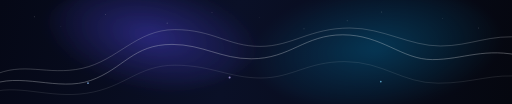
t = 0.00 s
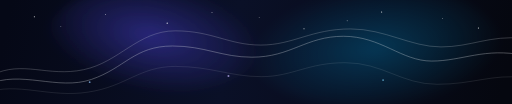
t = 1.67 s
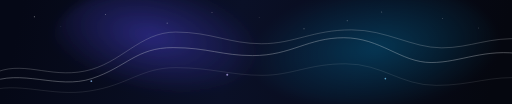
t = 3.33 s
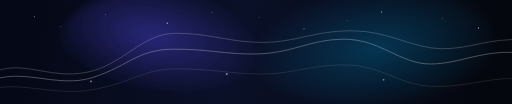
t = 5.00 s
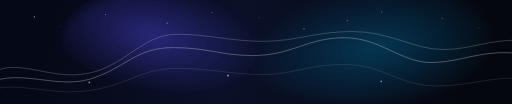
t = 6.67 s
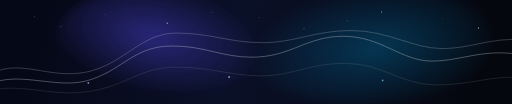
t = 8.33 s

The animated SVG that drew these frames (rendered in a browser with its animation timeline set to each time). Animation: 23 SMIL elements (animate=20,animateTransform=3); frames cover the first 8.33 s, repeats indefinitely.

<svg width="1280" height="260" viewBox="0 0 1280 260" fill="none" xmlns="http://www.w3.org/2000/svg">
  <defs>
    <linearGradient id="bg" x1="0" y1="0" x2="1280" y2="260" gradientUnits="userSpaceOnUse">
      <stop stop-color="#050816"/>
      <stop offset="0.45" stop-color="#0A1027"/>
      <stop offset="1" stop-color="#05070F"/>
      <animate attributeName="x1" values="0;120;0" dur="14s" repeatCount="indefinite"/>
      <animate attributeName="x2" values="1280;1160;1280" dur="14s" repeatCount="indefinite"/>
    </linearGradient>
    <radialGradient id="glowA" cx="0" cy="0" r="1" gradientUnits="userSpaceOnUse" gradientTransform="translate(380 90) rotate(12) scale(280 140)">
      <stop stop-color="#4F46E5" stop-opacity="0.45"/>
      <stop offset="1" stop-color="#4F46E5" stop-opacity="0"/>
    </radialGradient>
    <radialGradient id="glowB" cx="0" cy="0" r="1" gradientUnits="userSpaceOnUse" gradientTransform="translate(940 120) rotate(-8) scale(320 160)">
      <stop stop-color="#0EA5E9" stop-opacity="0.28"/>
      <stop offset="1" stop-color="#0EA5E9" stop-opacity="0"/>
    </radialGradient>
    <filter id="blur" x="-20%" y="-20%" width="140%" height="140%">
      <feGaussianBlur stdDeviation="10"/>
    </filter>
  </defs>

  <rect width="1280" height="260" fill="url(#bg)"/>
  <ellipse cx="380" cy="90" rx="280" ry="140" fill="url(#glowA)" filter="url(#blur)">
    <animate attributeName="cx" values="380;440;380" dur="12s" repeatCount="indefinite"/>
    <animate attributeName="cy" values="90;105;90" dur="12s" repeatCount="indefinite"/>
  </ellipse>
  <ellipse cx="940" cy="120" rx="320" ry="160" fill="url(#glowB)" filter="url(#blur)">
    <animate attributeName="cx" values="940;900;940" dur="15s" repeatCount="indefinite"/>
    <animate attributeName="cy" values="120;100;120" dur="15s" repeatCount="indefinite"/>
  </ellipse>

  <g opacity="0.55" stroke="#E5E7EB" stroke-width="1.4" fill="none">
    <path d="M-30 215C48 178 146 230 227 201C309 172 332 111 430 111C507 111 552 147 628 147C726 147 761 87 857 87C955 87 1004 149 1081 149C1158 149 1212 117 1310 141">
      <animate attributeName="d" dur="10s" repeatCount="indefinite"
        values="
        M-30 215C48 178 146 230 227 201C309 172 332 111 430 111C507 111 552 147 628 147C726 147 761 87 857 87C955 87 1004 149 1081 149C1158 149 1212 117 1310 141;
        M-30 205C54 166 142 222 231 194C320 166 344 123 434 123C524 123 558 135 633 135C730 135 773 98 861 98C950 98 1001 160 1076 160C1151 160 1210 121 1310 133;
        M-30 215C48 178 146 230 227 201C309 172 332 111 430 111C507 111 552 147 628 147C726 147 761 87 857 87C955 87 1004 149 1081 149C1158 149 1212 117 1310 141"/>
    </path>
    <path d="M-20 190C59 152 117 190 205 171C293 152 341 74 437 74C533 74 570 116 650 116C731 116 774 70 875 70C958 70 1024 115 1101 115C1178 115 1225 84 1308 94" opacity="0.7">
      <animate attributeName="d" dur="13s" repeatCount="indefinite"
        values="
        M-20 190C59 152 117 190 205 171C293 152 341 74 437 74C533 74 570 116 650 116C731 116 774 70 875 70C958 70 1024 115 1101 115C1178 115 1225 84 1308 94;
        M-20 181C50 144 125 202 219 184C312 167 357 86 441 86C525 86 575 103 658 103C741 103 789 79 882 79C975 79 1036 124 1107 124C1179 124 1220 98 1308 101;
        M-20 190C59 152 117 190 205 171C293 152 341 74 437 74C533 74 570 116 650 116C731 116 774 70 875 70C958 70 1024 115 1101 115C1178 115 1225 84 1308 94"/>
    </path>
    <path d="M-35 235C40 206 122 248 217 233C312 219 345 163 437 163C529 163 573 195 652 195C731 195 767 154 862 154C958 154 1005 208 1095 208C1185 208 1231 182 1310 192" opacity="0.35">
      <animate attributeName="d" dur="11s" repeatCount="indefinite"
        values="
        M-35 235C40 206 122 248 217 233C312 219 345 163 437 163C529 163 573 195 652 195C731 195 767 154 862 154C958 154 1005 208 1095 208C1185 208 1231 182 1310 192;
        M-35 226C45 198 130 240 228 224C327 209 356 173 442 173C527 173 583 184 657 184C731 184 774 163 865 163C955 163 998 217 1088 217C1179 217 1228 191 1310 198;
        M-35 235C40 206 122 248 217 233C312 219 345 163 437 163C529 163 573 195 652 195C731 195 767 154 862 154C958 154 1005 208 1095 208C1185 208 1231 182 1310 192"/>
    </path>
  </g>

  <g fill="#FFFFFF">
    <circle cx="86" cy="42" r="1.4">
      <animate attributeName="opacity" values="0.2;1;0.2" dur="2.8s" repeatCount="indefinite"/>
    </circle>
    <circle cx="152" cy="66" r="1.1">
      <animate attributeName="opacity" values="0.15;0.7;0.15" dur="3.5s" repeatCount="indefinite"/>
    </circle>
    <circle cx="264" cy="36" r="1.2">
      <animate attributeName="opacity" values="0.25;0.9;0.25" dur="4.2s" repeatCount="indefinite"/>
    </circle>
    <circle cx="418" cy="58" r="1.5">
      <animate attributeName="opacity" values="0.2;1;0.2" dur="3.1s" repeatCount="indefinite"/>
    </circle>
    <circle cx="530" cy="31" r="1.2">
      <animate attributeName="opacity" values="0.2;0.8;0.2" dur="4s" repeatCount="indefinite"/>
    </circle>
    <circle cx="648" cy="44" r="1.1">
      <animate attributeName="opacity" values="0.15;0.75;0.15" dur="3s" repeatCount="indefinite"/>
    </circle>
    <circle cx="760" cy="72" r="1.3">
      <animate attributeName="opacity" values="0.2;1;0.2" dur="2.9s" repeatCount="indefinite"/>
    </circle>
    <circle cx="868" cy="52" r="1.2">
      <animate attributeName="opacity" values="0.25;0.8;0.25" dur="4.4s" repeatCount="indefinite"/>
    </circle>
    <circle cx="954" cy="30" r="1.4">
      <animate attributeName="opacity" values="0.2;1;0.2" dur="3.6s" repeatCount="indefinite"/>
    </circle>
    <circle cx="1106" cy="46" r="1.1">
      <animate attributeName="opacity" values="0.2;0.85;0.2" dur="4.1s" repeatCount="indefinite"/>
    </circle>
    <circle cx="1196" cy="70" r="1.3">
      <animate attributeName="opacity" values="0.2;1;0.2" dur="3.3s" repeatCount="indefinite"/>
    </circle>
  </g>

  <g opacity="0.7">
    <circle cx="220" cy="208" r="2.2" fill="#93C5FD">
      <animateTransform attributeName="transform" type="translate" values="0 0; 10 -6; 0 0" dur="8s" repeatCount="indefinite"/>
    </circle>
    <circle cx="574" cy="194" r="2.5" fill="#C4B5FD">
      <animateTransform attributeName="transform" type="translate" values="0 0; -8 -10; 0 0" dur="9s" repeatCount="indefinite"/>
    </circle>
    <circle cx="952" cy="204" r="2.1" fill="#7DD3FC">
      <animateTransform attributeName="transform" type="translate" values="0 0; 12 -8; 0 0" dur="7s" repeatCount="indefinite"/>
    </circle>
  </g>
</svg>
